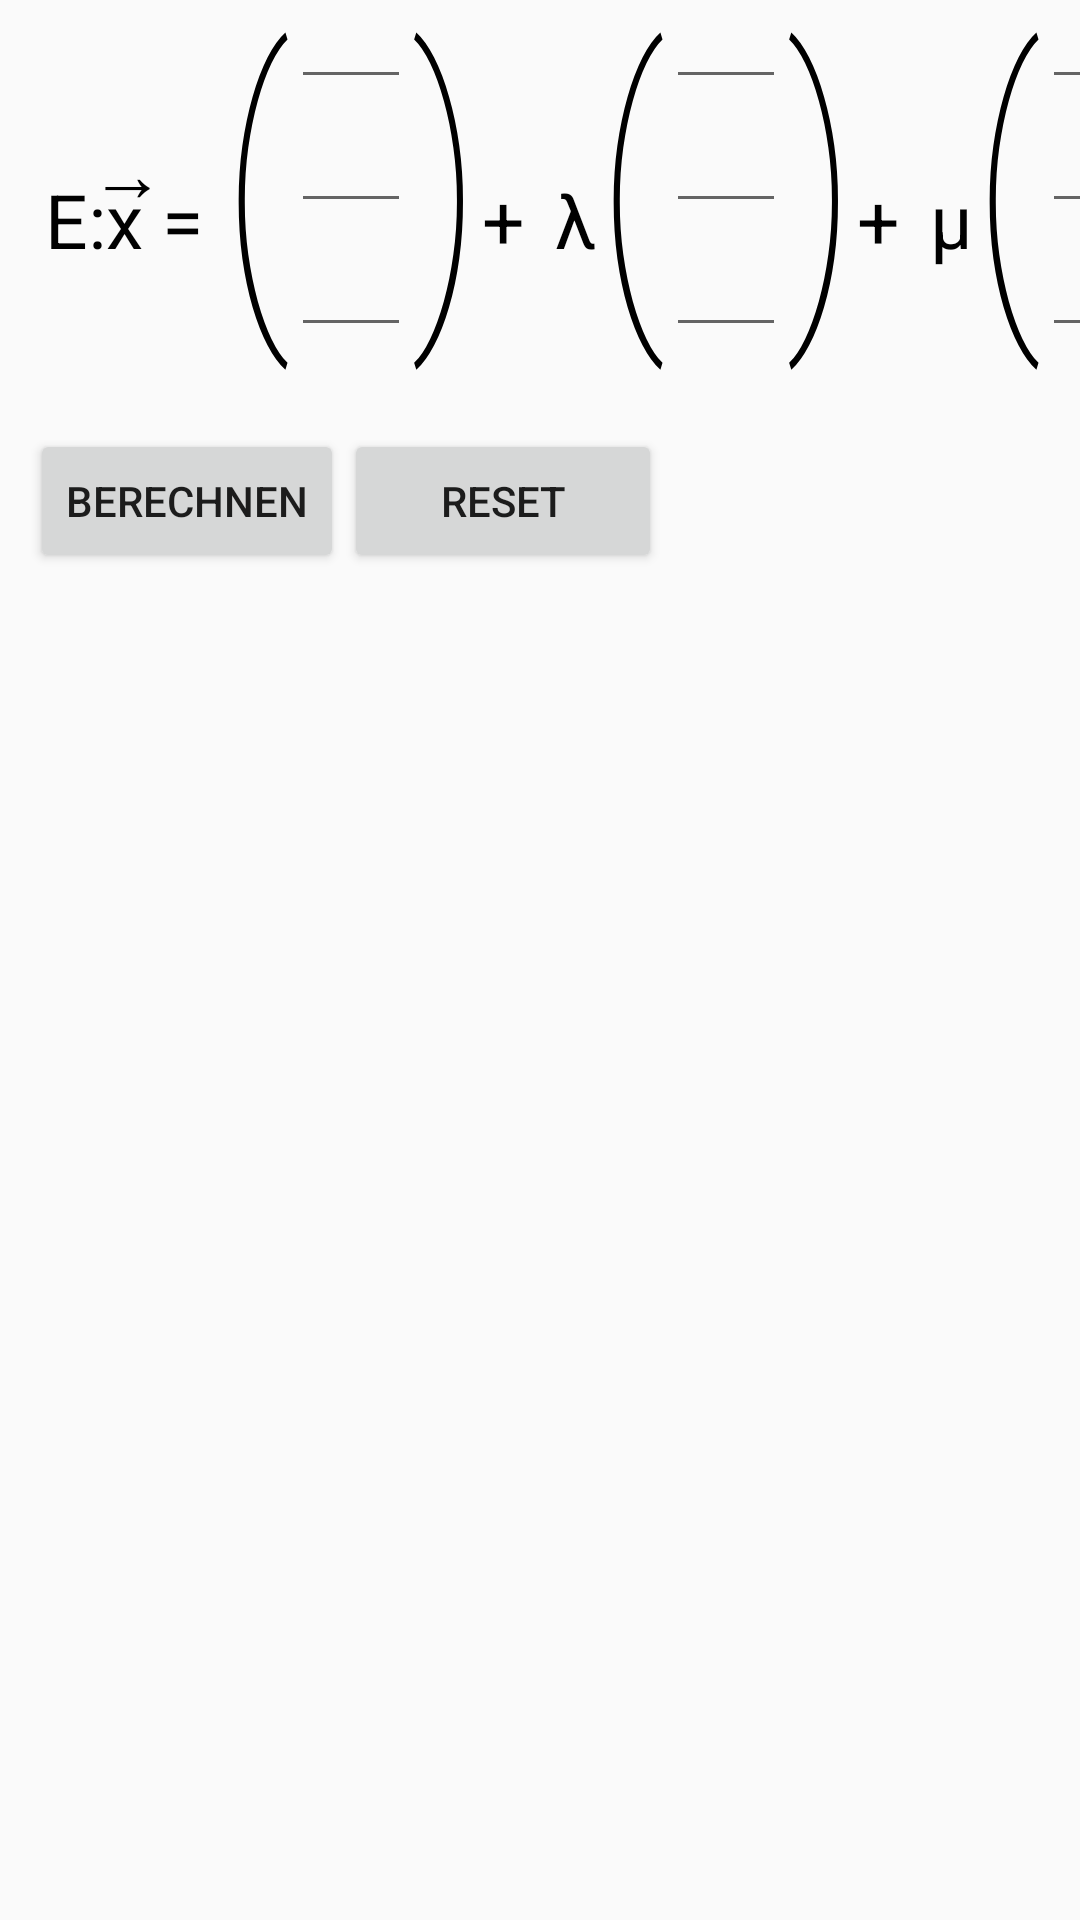

This screen was rendered from an Android layout file. Write that file and the resources it references.
<!-- AndroidManifest.xml: application theme AppTheme -->
<!-- res/layout/fragment_spurpunkte_ebene.xml -->
<LinearLayout xmlns:android="http://schemas.android.com/apk/res/android"
xmlns:tools="http://schemas.android.com/tools"
android:layout_width="match_parent"
android:layout_height="match_parent"
android:orientation="vertical"
tools:context=".ui.spurpunkteEbene.SpurpunkteEbeneFragment">

<TextView
    android:layout_width="wrap_content"
    android:layout_height="wrap_content"
    android:text="→"
    android:textColor="#000000"
    android:textSize="25sp"
    android:layout_marginLeft="30dp"
    android:layout_marginTop="40dp"/>

<LinearLayout
    android:layout_width="wrap_content"
    android:layout_height="wrap_content"
    android:orientation="horizontal"
    android:layout_marginTop="-108dp">

    <TextView
        android:layout_width="wrap_content"
        android:layout_height="wrap_content"
        android:text="E:x = "
        android:textColor="#000000"
        android:textSize="25sp"
        android:layout_marginLeft="15dp"/>

    <TextView
        android:layout_width="wrap_content"
        android:layout_height="wrap_content"
        android:text="("
        android:textScaleX="0.7"
        android:fontFamily="sans-serif-thin"
        android:textSize="110sp"
        android:textColor="#000000"
        android:layout_marginTop="15dp"/>

    <LinearLayout
        android:layout_width="wrap_content"
        android:layout_height="wrap_content"
        android:orientation="vertical">

        <EditText
            android:id="@+id/v1_1"
            android:layout_width="40sp"
            android:layout_height="wrap_content"
            android:layout_marginTop="25dp"
            android:imeOptions="actionNext"/>

        <EditText
            android:id="@+id/v1_2"
            android:layout_width="40sp"
            android:layout_height="wrap_content"
            android:imeOptions="actionNext"/>

        <EditText
            android:id="@+id/v1_3"
            android:layout_width="40sp"
            android:layout_height="wrap_content"
            android:imeOptions="actionNext"/>

    </LinearLayout>

    <TextView
        android:layout_width="wrap_content"
        android:layout_height="wrap_content"
        android:text=")"
        android:textScaleX="0.7"
        android:fontFamily="sans-serif-thin"
        android:textSize="110sp"
        android:textColor="#000000"
        android:layout_marginTop="15dp"/>

    <TextView
        android:layout_width="wrap_content"
        android:layout_height="wrap_content"
        android:text="+"
        android:textColor="#000000"
        android:textSize="25sp"/>

    <TextView
        android:layout_width="wrap_content"
        android:layout_height="wrap_content"
        android:text="λ"
        android:textColor="#000000"
        android:textSize="25sp"
        android:layout_marginLeft="10dp"/>

    <TextView
        android:layout_width="wrap_content"
        android:layout_height="wrap_content"
        android:text="("
        android:textScaleX="0.7"
        android:fontFamily="sans-serif-thin"
        android:textSize="110sp"
        android:textColor="#000000"
        android:layout_marginTop="15dp"/>

    <LinearLayout
        android:layout_width="wrap_content"
        android:layout_height="wrap_content"
        android:orientation="vertical">

        <EditText
            android:id="@+id/v2_1"
            android:layout_width="40sp"
            android:layout_height="wrap_content"
            android:layout_marginTop="25dp"
            android:imeOptions="actionNext"/>

        <EditText
            android:id="@+id/v2_2"
            android:layout_width="40sp"
            android:layout_height="wrap_content"
            android:imeOptions="actionNext"/>

        <EditText
            android:id="@+id/v2_3"
            android:layout_width="40sp"
            android:layout_height="wrap_content"
            android:imeOptions="actionNext"/>

    </LinearLayout>

    <TextView
        android:layout_width="wrap_content"
        android:layout_height="wrap_content"
        android:text=")"
        android:textScaleX="0.7"
        android:fontFamily="sans-serif-thin"
        android:textSize="110sp"
        android:textColor="#000000"
        android:layout_marginTop="15dp"/>

    <TextView
        android:layout_width="wrap_content"
        android:layout_height="wrap_content"
        android:text="+"
        android:textColor="#000000"
        android:textSize="25sp"/>

    <TextView
        android:layout_width="wrap_content"
        android:layout_height="wrap_content"
        android:text="μ"
        android:textColor="#000000"
        android:textSize="25sp"
        android:layout_marginLeft="10dp"/>

    <TextView
        android:layout_width="wrap_content"
        android:layout_height="wrap_content"
        android:text="("
        android:textScaleX="0.7"
        android:fontFamily="sans-serif-thin"
        android:textSize="110sp"
        android:textColor="#000000"
        android:layout_marginTop="15dp"/>

    <LinearLayout
        android:layout_width="wrap_content"
        android:layout_height="wrap_content"
        android:orientation="vertical">

        <EditText
            android:id="@+id/v3_1"
            android:layout_width="40sp"
            android:layout_height="wrap_content"
            android:layout_marginTop="25dp"
            android:imeOptions="actionNext"/>

        <EditText
            android:id="@+id/v3_2"
            android:layout_width="40sp"
            android:layout_height="wrap_content"
            android:imeOptions="actionNext"/>

        <EditText
            android:id="@+id/v3_3"
            android:layout_width="40sp"
            android:layout_height="wrap_content"
            android:imeOptions="actionNext"/>

    </LinearLayout>

    <TextView
        android:layout_width="wrap_content"
        android:layout_height="wrap_content"
        android:text=")"
        android:textScaleX="0.7"
        android:fontFamily="sans-serif-thin"
        android:textSize="110sp"
        android:textColor="#000000"
        android:layout_marginTop="15dp"/>

</LinearLayout>

<LinearLayout
    android:layout_width="wrap_content"
    android:layout_height="wrap_content"
    android:orientation="horizontal"
    android:layout_marginTop="15dp">

    <Button
        android:id="@+id/btn_berechnen"
        android:layout_width="wrap_content"
        android:layout_height="wrap_content"
        android:text="Berechnen"
        android:layout_marginLeft="10dp"/>

    <Button
        android:id="@+id/btn_reset"
        android:layout_width="106dp"
        android:layout_height="wrap_content"
        android:text="Reset" />

</LinearLayout>

<TextView
    android:id="@+id/antwort_1"
    android:layout_marginTop="30dp"
    android:layout_width="wrap_content"
    android:layout_height="wrap_content"
    android:text=""
    android:textColor="#000000"
    android:textSize="15sp"/>

<TextView
    android:id="@+id/antwort_2"
    android:layout_width="wrap_content"
    android:layout_height="wrap_content"
    android:text=""
    android:textColor="#000000"
    android:textSize="15sp"/>

<TextView
    android:id="@+id/antwort_4"
    android:layout_width="wrap_content"
    android:layout_height="wrap_content"
    android:text=""
    android:textColor="#000000"
    android:textSize="15sp"/>

</LinearLayout>
<!-- resources referenced by this layout -->
<resources>
  <style name="AppTheme" parent="Theme.AppCompat.Light.DarkActionBar">
          
          <item name="colorPrimary">@color/colorPrimary</item>
          <item name="colorPrimaryDark">@color/colorPrimaryDark</item>
          <item name="colorAccent">@color/colorAccent</item>
          <item name="android:textColorHint">#74FF0000</item>
      </style>
  <color name="colorPrimary">#2196F3</color>
  <color name="colorPrimaryDark">#3F51B5</color>
  <color name="colorAccent">#2196F3</color>
</resources>
